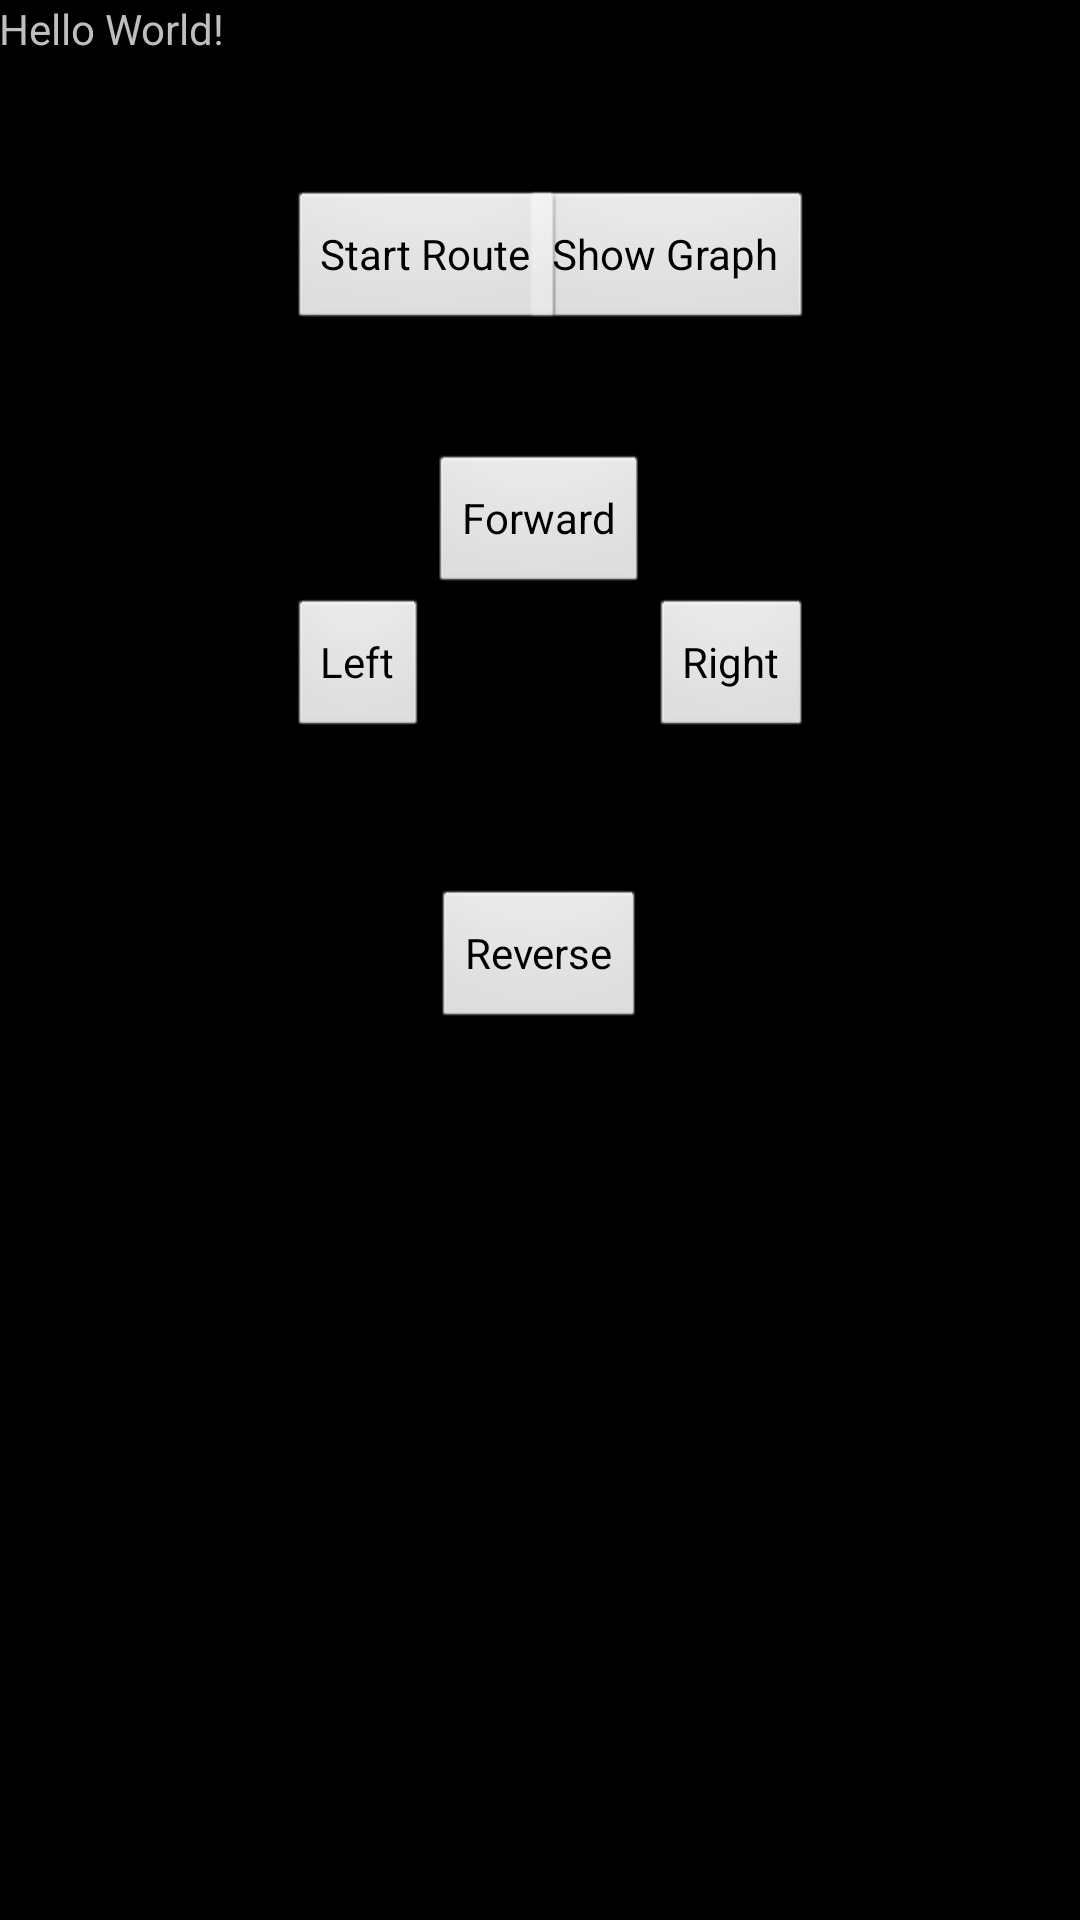

Layout XML and referenced resources for this Android screen:
<!-- AndroidManifest.xml: application theme android:Theme.NoTitleBar -->
<!-- res/layout/content_main.xml -->
<?xml version="1.0" encoding="utf-8"?>
<RelativeLayout xmlns:android="http://schemas.android.com/apk/res/android"
    xmlns:app="http://schemas.android.com/apk/res-auto"
    xmlns:tools="http://schemas.android.com/tools"
    android:layout_width="match_parent"
    android:layout_height="match_parent"
    android:paddingBottom="@dimen/activity_vertical_margin"
    android:paddingLeft="@dimen/activity_horizontal_margin"
    android:paddingRight="@dimen/activity_horizontal_margin"
    android:paddingTop="@dimen/activity_vertical_margin"
    app:layout_behavior="@string/appbar_scrolling_view_behavior"
    tools:context="com.cobra.testgraphview.MainActivity"
    tools:showIn="@layout/activity_main">


    <TextView
        android:layout_width="wrap_content"
        android:layout_height="wrap_content"
        android:text="Hello World!"
        android:id="@+id/textView" />

    <Button
        android:layout_width="wrap_content"
        android:layout_height="wrap_content"
        android:text="Forward"
        android:id="@+id/btForward"
        android:layout_marginTop="132dp"
        android:layout_below="@+id/textView"
        android:layout_centerHorizontal="true" />

    <Button
        android:layout_width="wrap_content"
        android:layout_height="wrap_content"
        android:text="Left"
        android:id="@+id/btLeft"
        android:layout_below="@+id/btForward"
        android:layout_toLeftOf="@+id/btForward"
        android:layout_toStartOf="@+id/btForward" />

    <Button
        android:layout_width="wrap_content"
        android:layout_height="wrap_content"
        android:text="Right"
        android:id="@+id/btRight"
        android:layout_alignBottom="@+id/btLeft"
        android:layout_toRightOf="@+id/btForward"
        android:layout_toEndOf="@+id/btForward" />

    <Button
        android:layout_width="wrap_content"
        android:layout_height="wrap_content"
        android:text="Reverse"
        android:id="@+id/btReverse"
        android:layout_centerVertical="true"
        android:layout_centerHorizontal="true" />

    <Button
        android:layout_width="wrap_content"
        android:layout_height="wrap_content"
        android:text="Show Graph"
        android:id="@+id/btGraph"
        android:layout_below="@+id/textView"
        android:layout_alignRight="@+id/btRight"
        android:layout_alignEnd="@+id/btRight"
        android:layout_marginTop="44dp" />

    <Button
        android:layout_width="wrap_content"
        android:layout_height="wrap_content"
        android:text="Start Route"
        android:id="@+id/btStart"
        android:layout_alignTop="@+id/btGraph"
        android:layout_alignLeft="@+id/btLeft"
        android:layout_alignStart="@+id/btLeft" />
</RelativeLayout>
<!-- res/layout/activity_main.xml (included above) -->
<?xml version="1.0" encoding="utf-8"?>
<android.support.design.widget.CoordinatorLayout xmlns:android="http://schemas.android.com/apk/res/android"
    xmlns:app="http://schemas.android.com/apk/res-auto"
    xmlns:tools="http://schemas.android.com/tools"
    android:layout_width="match_parent"
    android:layout_height="match_parent"
    android:fitsSystemWindows="true"
    tools:context="com.cobra.testgraphview.MainActivity">

    <android.support.design.widget.AppBarLayout
        android:layout_width="match_parent"
        android:layout_height="wrap_content"
        android:theme="@style/AppTheme.AppBarOverlay">

        <android.support.v7.widget.Toolbar
            android:id="@+id/toolbar"
            android:layout_width="match_parent"
            android:layout_height="?attr/actionBarSize"
            android:background="?attr/colorPrimary"
            app:popupTheme="@style/AppTheme.PopupOverlay" />

    </android.support.design.widget.AppBarLayout>

    <include layout="@layout/content_main" />

    <android.support.design.widget.FloatingActionButton
        android:id="@+id/fab"
        android:layout_width="wrap_content"
        android:layout_height="wrap_content"
        android:layout_gravity="bottom|end"
        android:layout_margin="@dimen/fab_margin"
        android:src="@android:drawable/ic_dialog_email" />



</android.support.design.widget.CoordinatorLayout>
<!-- resources referenced by this layout -->
<resources>
  <style name="AppTheme.AppBarOverlay" parent="ThemeOverlay.AppCompat.Dark.ActionBar" />
  <style name="AppTheme.PopupOverlay" parent="ThemeOverlay.AppCompat.Light" />
</resources>
